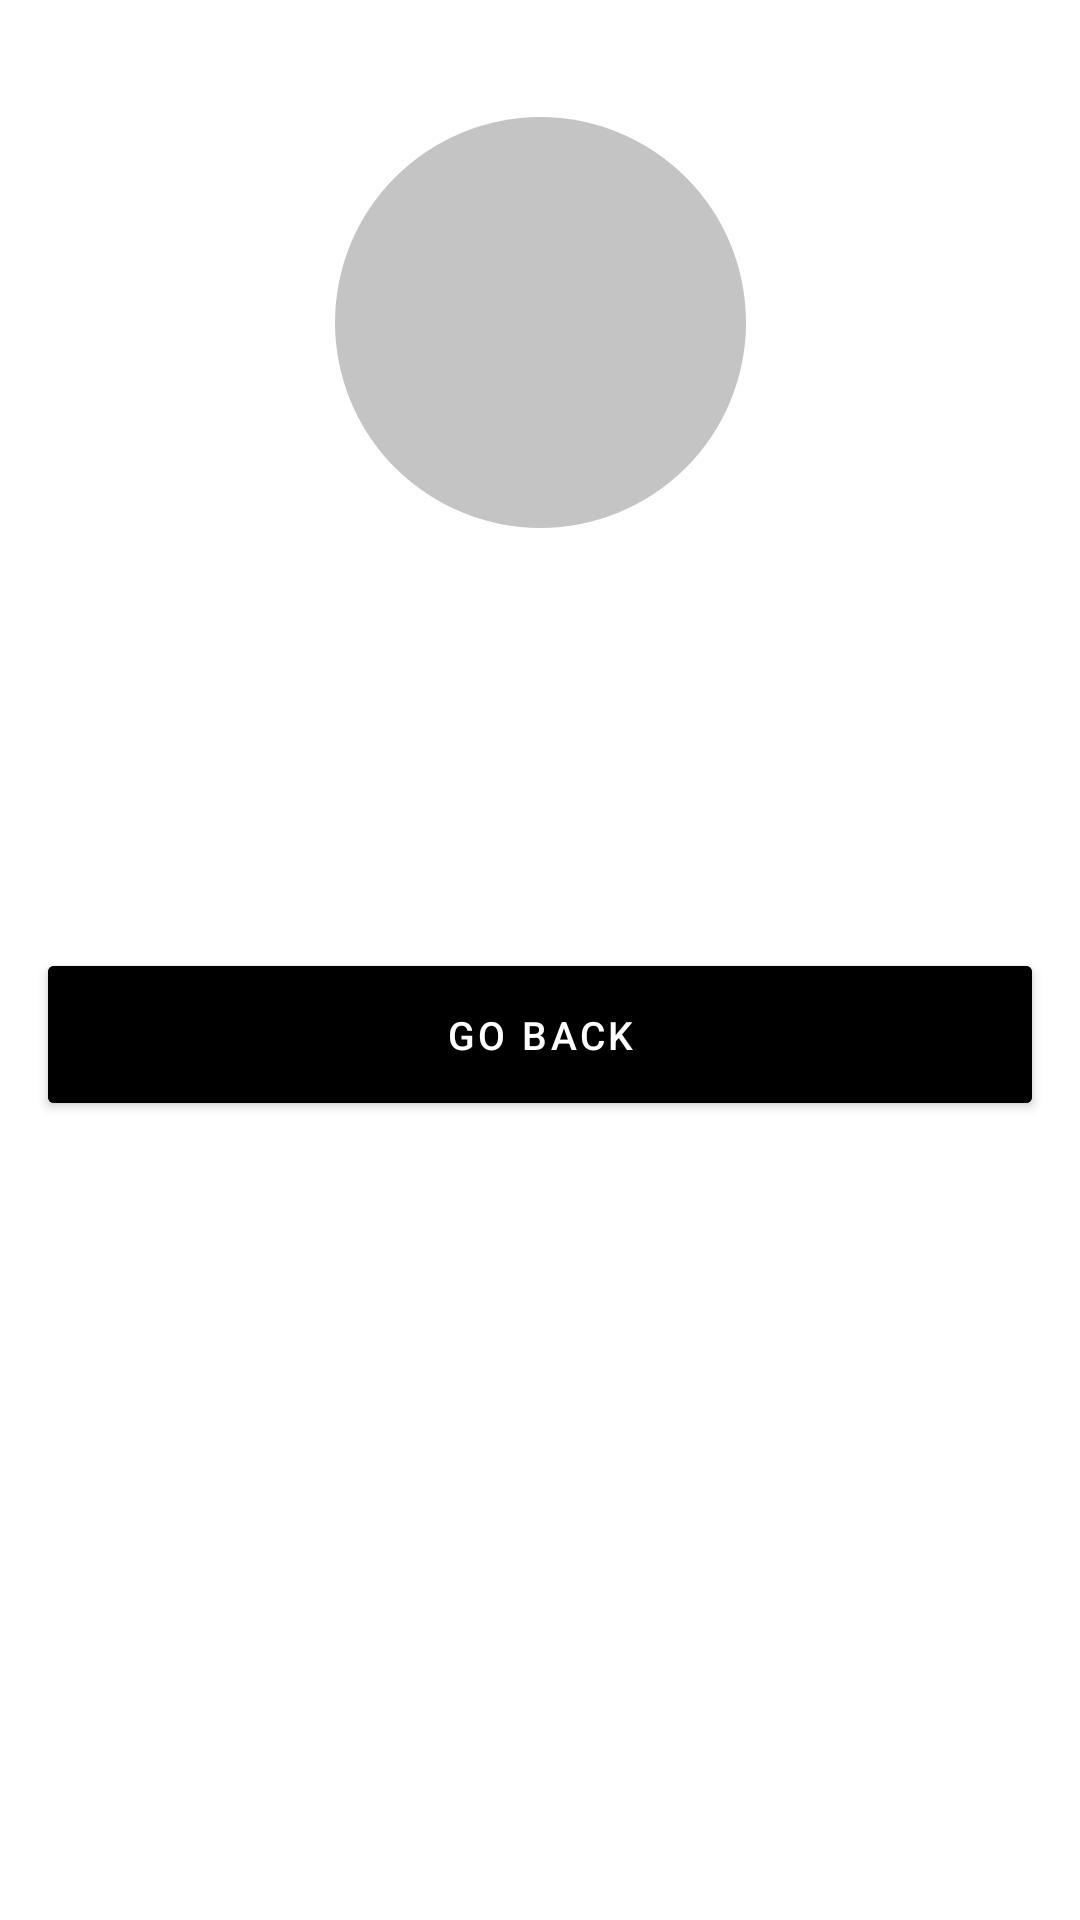

Write the Android layout XML for this screen, with the resource values it uses.
<!-- AndroidManifest.xml: application theme Theme.ChalkboardTechTest -->
<!-- res/layout/fragment_birthday_detail.xml -->
<?xml version="1.0" encoding="utf-8"?>
<androidx.constraintlayout.widget.ConstraintLayout xmlns:android="http://schemas.android.com/apk/res/android"
    xmlns:tools="http://schemas.android.com/tools"
    android:layout_width="match_parent"
    android:layout_height="match_parent"
    xmlns:app="http://schemas.android.com/apk/res-auto"
    tools:context=".presentation.birthdaydetail.BirthdayDetailFragment">

    <TextView
        android:id="@+id/first_letter_tv"
        android:layout_width="137dp"
        android:layout_height="137dp"
        android:layout_marginTop="39dp"
        android:layout_marginBottom="19dp"
        android:background="@drawable/rounded_gray_background"
        android:gravity="center"
        android:textColor="@color/black"
        android:textSize="64sp"
        android:textStyle="bold"
        app:layout_constraintEnd_toEndOf="parent"
        app:layout_constraintStart_toStartOf="parent"
        app:layout_constraintTop_toTopOf="parent"
        tools:text="J" />

    <TextView
        android:id="@+id/name_tv"
        android:layout_width="wrap_content"
        android:layout_height="wrap_content"
        tools:text="Jane"
        android:textColor="@color/black"
        android:textSize="36sp"
        android:layout_marginTop="27dp"
        app:layout_constraintTop_toBottomOf="@id/first_letter_tv"
        app:layout_constraintStart_toStartOf="parent"
        app:layout_constraintEnd_toEndOf="parent"/>

    <TextView
        android:id="@+id/age_tv"
        android:layout_width="wrap_content"
        android:layout_height="wrap_content"
        tools:text="24 years old"
        android:textAllCaps="true"
        android:textColor="@color/black"
        android:textSize="13sp"
        android:textStyle="bold"
        android:layout_marginTop="15dp"
        app:layout_constraintTop_toBottomOf="@id/name_tv"
        app:layout_constraintStart_toStartOf="parent"
        app:layout_constraintEnd_toEndOf="parent"/>

    <com.google.android.material.button.MaterialButton
        android:id="@+id/go_back_btn"
        android:layout_width="0dp"
        android:layout_height="wrap_content"
        app:cornerRadius="2dp"
        android:text="Go back"
        android:backgroundTint="@color/black"
        android:textSize="13sp"
        android:paddingTop="14dp"
        android:paddingBottom="14dp"
        android:layout_marginStart="16dp"
        android:layout_marginEnd="16dp"
        android:layout_marginTop="32dp"
        app:layout_constraintTop_toBottomOf="@id/age_tv"
        app:layout_constraintStart_toStartOf="parent"
        app:layout_constraintEnd_toEndOf="parent"
        />


</androidx.constraintlayout.widget.ConstraintLayout>
<!-- resources referenced by this layout -->
<resources>
  <!-- drawable rounded_gray_background (drawable) -->
  <?xml version="1.0" encoding="utf-8"?>
  <shape
      xmlns:android="http://schemas.android.com/apk/res/android"
      android:shape="oval">
  
      <solid
          android:color="#C4C4C4"/>
  
      <size
          android:width="69dp"
          android:height="69dp"/>
  
  </shape>
  <style name="Theme.ChalkboardTechTest" parent="Theme.MaterialComponents.DayNight.NoActionBar">
          
          <item name="colorPrimary">@color/purple_500</item>
          <item name="colorPrimaryVariant">@color/purple_700</item>
          <item name="colorOnPrimary">@color/white</item>
          
          <item name="colorSecondary">@color/teal_200</item>
          <item name="colorSecondaryVariant">@color/teal_700</item>
          <item name="colorOnSecondary">@color/black</item>
          
          <item name="android:statusBarColor" tools:targetApi="l">@color/white</item>
          <item name="android:windowLightStatusBar">true</item>
          
      </style>
  <!-- not gathered from this repository: default colours our renderer supplied (Android Studio template values) -->
  <color name="purple_500">#FF6200EE</color>
  <color name="purple_700">#FF3700B3</color>
  <color name="teal_200">#FF03DAC5</color>
  <color name="teal_700">#FF018786</color>
  <color name="black">#FF000000</color>
  <color name="white">#FFFFFFFF</color>
</resources>
